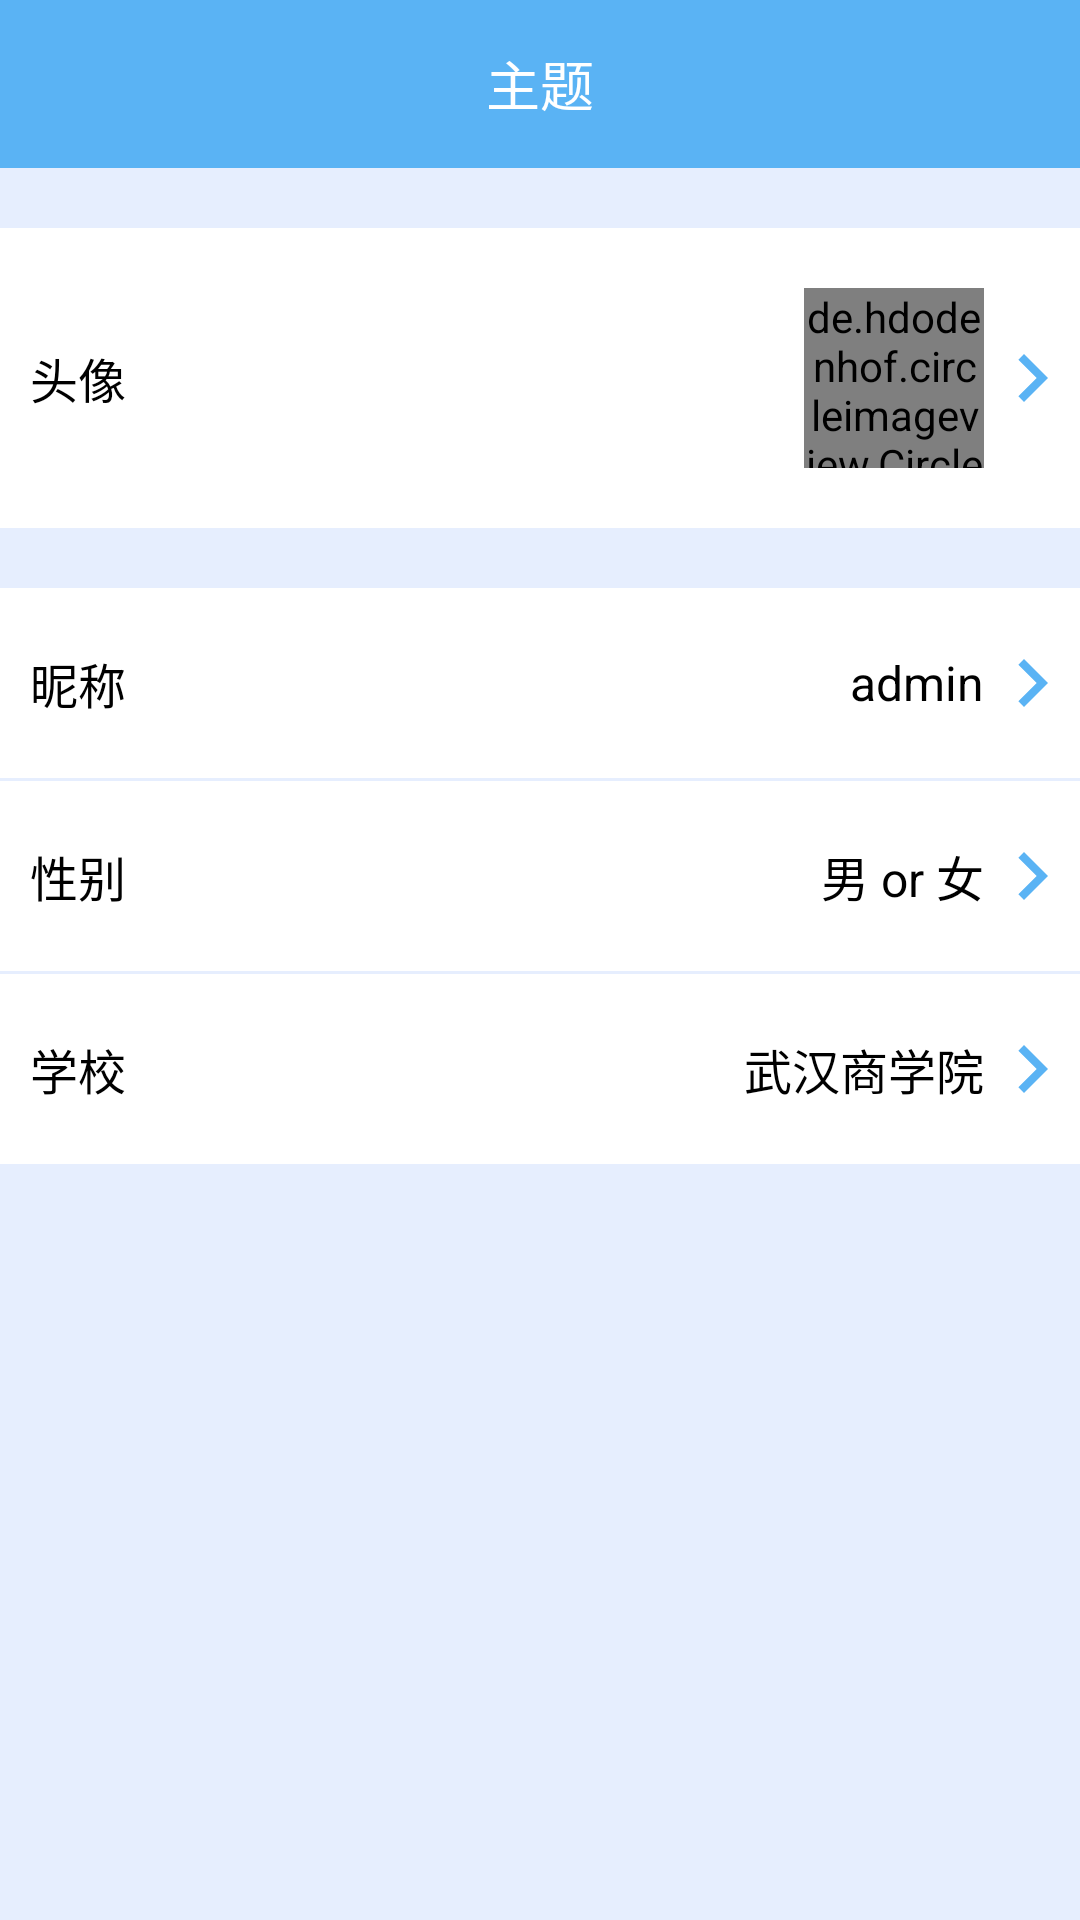

The Android layout XML behind this screen, and the referenced resources:
<!-- AndroidManifest.xml: application theme AppTheme -->
<!-- res/layout/activity_personal_center.xml -->
<?xml version="1.0" encoding="utf-8"?>
<LinearLayout xmlns:android="http://schemas.android.com/apk/res/android"
    xmlns:app="http://schemas.android.com/apk/res-auto"
    xmlns:tools="http://schemas.android.com/tools"
    android:layout_width="match_parent"
    android:layout_height="match_parent"
    android:background="#E6EEFE"
    android:orientation="vertical"
    tools:context=".modules.PersonalCenterActivity">

    <include layout="@layout/toolbar_main" />

    <RelativeLayout
        android:layout_width="match_parent"
        android:layout_height="wrap_content"
        android:layout_marginTop="20dp"
        android:background="@color/white">

        <TextView
            android:layout_width="wrap_content"
            android:layout_height="wrap_content"
            android:layout_centerVertical="true"
            android:layout_marginLeft="10dp"
            android:text="头像"
            android:textColor="@color/black"
            android:textSize="16sp" />

        <LinearLayout
            android:layout_width="wrap_content"
            android:layout_height="wrap_content"
            android:layout_alignParentRight="true"
            android:layout_centerVertical="true"
            android:gravity="center">

            <de.hdodenhof.circleimageview.CircleImageView
                android:id="@+id/iv"
                android:layout_width="60dp"
                android:layout_height="60dp"
                android:layout_marginTop="20dp"
                android:layout_marginBottom="20dp"
                android:src="@mipmap/defaultimage" />

            <ImageView
                android:id="@+id/right"
                android:layout_width="wrap_content"
                android:layout_height="wrap_content"
                android:layout_alignParentRight="true"
                android:layout_centerVertical="true"
                android:src="@drawable/ic_baseline_chevron_right_24" />
        </LinearLayout>
    </RelativeLayout>

    <RelativeLayout
        android:layout_width="match_parent"
        android:layout_height="wrap_content"
        android:layout_marginTop="20dp"
        android:background="@color/white">

        <TextView
            android:layout_width="wrap_content"
            android:layout_height="wrap_content"
            android:layout_centerVertical="true"
            android:layout_marginLeft="10dp"
            android:paddingTop="20dp"
            android:paddingBottom="20dp"
            android:text="昵称"
            android:textColor="@color/black"
            android:textSize="16sp" />

        <LinearLayout
            android:id="@+id/setName"
            android:layout_width="wrap_content"
            android:layout_height="wrap_content"
            android:layout_alignParentRight="true"
            android:layout_centerVertical="true"
            android:gravity="center">

            <TextView
                android:layout_width="wrap_content"
                android:layout_height="wrap_content"
                android:layout_centerVertical="true"
                android:layout_marginLeft="10dp"
                android:text="admin"
                android:textColor="@color/black"
                android:textSize="16sp" />

            <ImageView
                android:layout_width="wrap_content"
                android:layout_height="wrap_content"
                android:layout_alignParentRight="true"
                android:layout_centerVertical="true"
                android:src="@drawable/ic_baseline_chevron_right_24" />
        </LinearLayout>
    </RelativeLayout>

    <RelativeLayout
        android:layout_width="match_parent"
        android:layout_height="wrap_content"
        android:layout_marginTop="1dp"
        android:background="@color/white">

        <TextView
            android:layout_width="wrap_content"
            android:layout_height="wrap_content"
            android:layout_centerVertical="true"
            android:layout_marginLeft="10dp"
            android:paddingTop="20dp"
            android:paddingBottom="20dp"
            android:text="性别"
            android:textColor="@color/black"
            android:textSize="16sp" />

        <LinearLayout
            android:id="@+id/setSex"
            android:layout_width="wrap_content"
            android:layout_height="wrap_content"
            android:layout_alignParentRight="true"
            android:layout_centerVertical="true"
            android:gravity="center">

            <TextView
                android:layout_width="wrap_content"
                android:layout_height="wrap_content"
                android:layout_centerVertical="true"
                android:layout_marginLeft="10dp"
                android:text="男 or 女"
                android:textColor="@color/black"
                android:textSize="16sp" />

            <ImageView
                android:layout_width="wrap_content"
                android:layout_height="wrap_content"
                android:layout_alignParentRight="true"
                android:layout_centerVertical="true"
                android:src="@drawable/ic_baseline_chevron_right_24" />
        </LinearLayout>
    </RelativeLayout>

    <RelativeLayout
        android:layout_width="match_parent"
        android:layout_height="wrap_content"
        android:layout_marginTop="1dp"
        android:background="@color/white">

        <TextView
            android:layout_width="wrap_content"
            android:layout_height="wrap_content"
            android:layout_centerVertical="true"
            android:layout_marginLeft="10dp"
            android:paddingTop="20dp"
            android:paddingBottom="20dp"
            android:text="学校"
            android:textColor="@color/black"
            android:textSize="16sp" />

        <LinearLayout
            android:id="@+id/setSchool"
            android:layout_width="wrap_content"
            android:layout_height="wrap_content"
            android:layout_alignParentRight="true"
            android:layout_centerVertical="true"
            android:gravity="center">

            <TextView
                android:layout_width="wrap_content"
                android:layout_height="wrap_content"
                android:layout_centerVertical="true"
                android:layout_marginLeft="10dp"
                android:text="武汉商学院"
                android:textColor="@color/black"
                android:textSize="16sp" />

            <ImageView
                android:layout_width="wrap_content"
                android:layout_height="wrap_content"
                android:layout_alignParentRight="true"
                android:layout_centerVertical="true"
                android:src="@drawable/ic_baseline_chevron_right_24" />
        </LinearLayout>
    </RelativeLayout>












































</LinearLayout>
<!-- res/layout/toolbar_main.xml (included above) -->
<?xml version="1.0" encoding="utf-8"?>
<androidx.appcompat.widget.Toolbar xmlns:android="http://schemas.android.com/apk/res/android"
    android:id="@+id/toolbar"
    android:background="@color/all"
    android:layout_width="match_parent"
    android:layout_height="wrap_content">

    <TextView
        android:layout_width="wrap_content"
        android:layout_height="wrap_content"
        android:layout_gravity="center"
        android:text="主题"
        android:textColor="#fff"
        android:textSize="18sp" />

</androidx.appcompat.widget.Toolbar>
<!-- resources referenced by this layout -->
<resources>
  <color name="all">#5AB3F4</color>
  <color name="black">#000000</color>
  <color name="white">#FFFFFF</color>
  <!-- drawable ic_baseline_chevron_right_24 (drawable) -->
  <vector android:height="32dp" android:tint="#5AB3F4"
      android:viewportHeight="24" android:viewportWidth="24"
      android:width="32dp" xmlns:android="http://schemas.android.com/apk/res/android">
      <path android:fillColor="@android:color/white" android:pathData="M10,6L8.59,7.41 13.17,12l-4.58,4.59L10,18l6,-6z"/>
  </vector>
  <!-- mipmap defaultimage: png bitmap (mipmap-xhdpi, 4256 bytes) -->
  <style name="AppTheme" parent="Theme.AppCompat.Light.DarkActionBar">
          <item name="windowNoTitle">true</item>
          
          <item name="colorPrimary">@color/colorPrimary</item>
          <item name="colorPrimaryDark">@color/colorPrimaryDark</item>
          <item name="colorAccent">@color/colorAccent</item>
          
          <item name="colorControlNormal">@android:color/white</item>
      </style>
  <color name="colorPrimary">#5AB3F4</color>
  <color name="colorPrimaryDark">#5AB3F4</color>
  <color name="colorAccent">#5AB3F4</color>
</resources>
